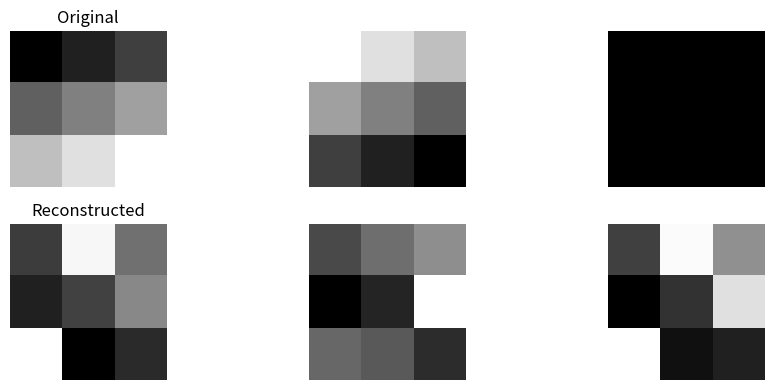

This chart was generated by the following Python code:
# Basic Data Compression with Autoencoders Homework
import numpy as np
import matplotlib.pyplot as plt

# Sample grayscale image data (3x3 pixels)
images = np.array([
    [[0.1, 0.2, 0.3], [0.4, 0.5, 0.6], [0.7, 0.8, 0.9]],
    [[0.9, 0.8, 0.7], [0.6, 0.5, 0.4], [0.3, 0.2, 0.1]],
    [[0.5, 0.5, 0.5], [0.5, 0.5, 0.5], [0.5, 0.5, 0.5]]
])

# Flatten the images
X = images.reshape(len(images), -1)

# Define autoencoder architecture (1 hidden layer)
input_dim = X.shape[1]
encoding_dim = 2
hidden_dim = 3

# Initialize weights and biases randomly
weights = {
    'encoder': np.random.randn(input_dim, encoding_dim),
    'decoder': np.random.randn(encoding_dim, input_dim)
}
biases = {
    'encoder': np.random.randn(encoding_dim),
    'decoder': np.random.randn(input_dim)
}

# Implement autoencoder forward pass
def forward_pass(X, weights, biases):
    # Encoder
    encoding = np.dot(X, weights['encoder']) + biases['encoder']
    # Decoder
    reconstructed = np.dot(encoding, weights['decoder']) + biases['decoder']
    return encoding, reconstructed

# Train the autoencoder (skip for simplicity)

# Perform forward pass to compress and reconstruct images
encoded, reconstructed = forward_pass(X, weights, biases)

# Visualize original and reconstructed images
fig, axes = plt.subplots(nrows=2, ncols=len(images), figsize=(10, 4))
for i in range(len(images)):
    axes[0, i].imshow(images[i], cmap='gray')
    axes[0, i].axis('off')
    axes[1, i].imshow(reconstructed[i].reshape(3, 3), cmap='gray')
    axes[1, i].axis('off')
axes[0, 0].set_title('Original')
axes[1, 0].set_title('Reconstructed')
plt.tight_layout()
plt.show()
